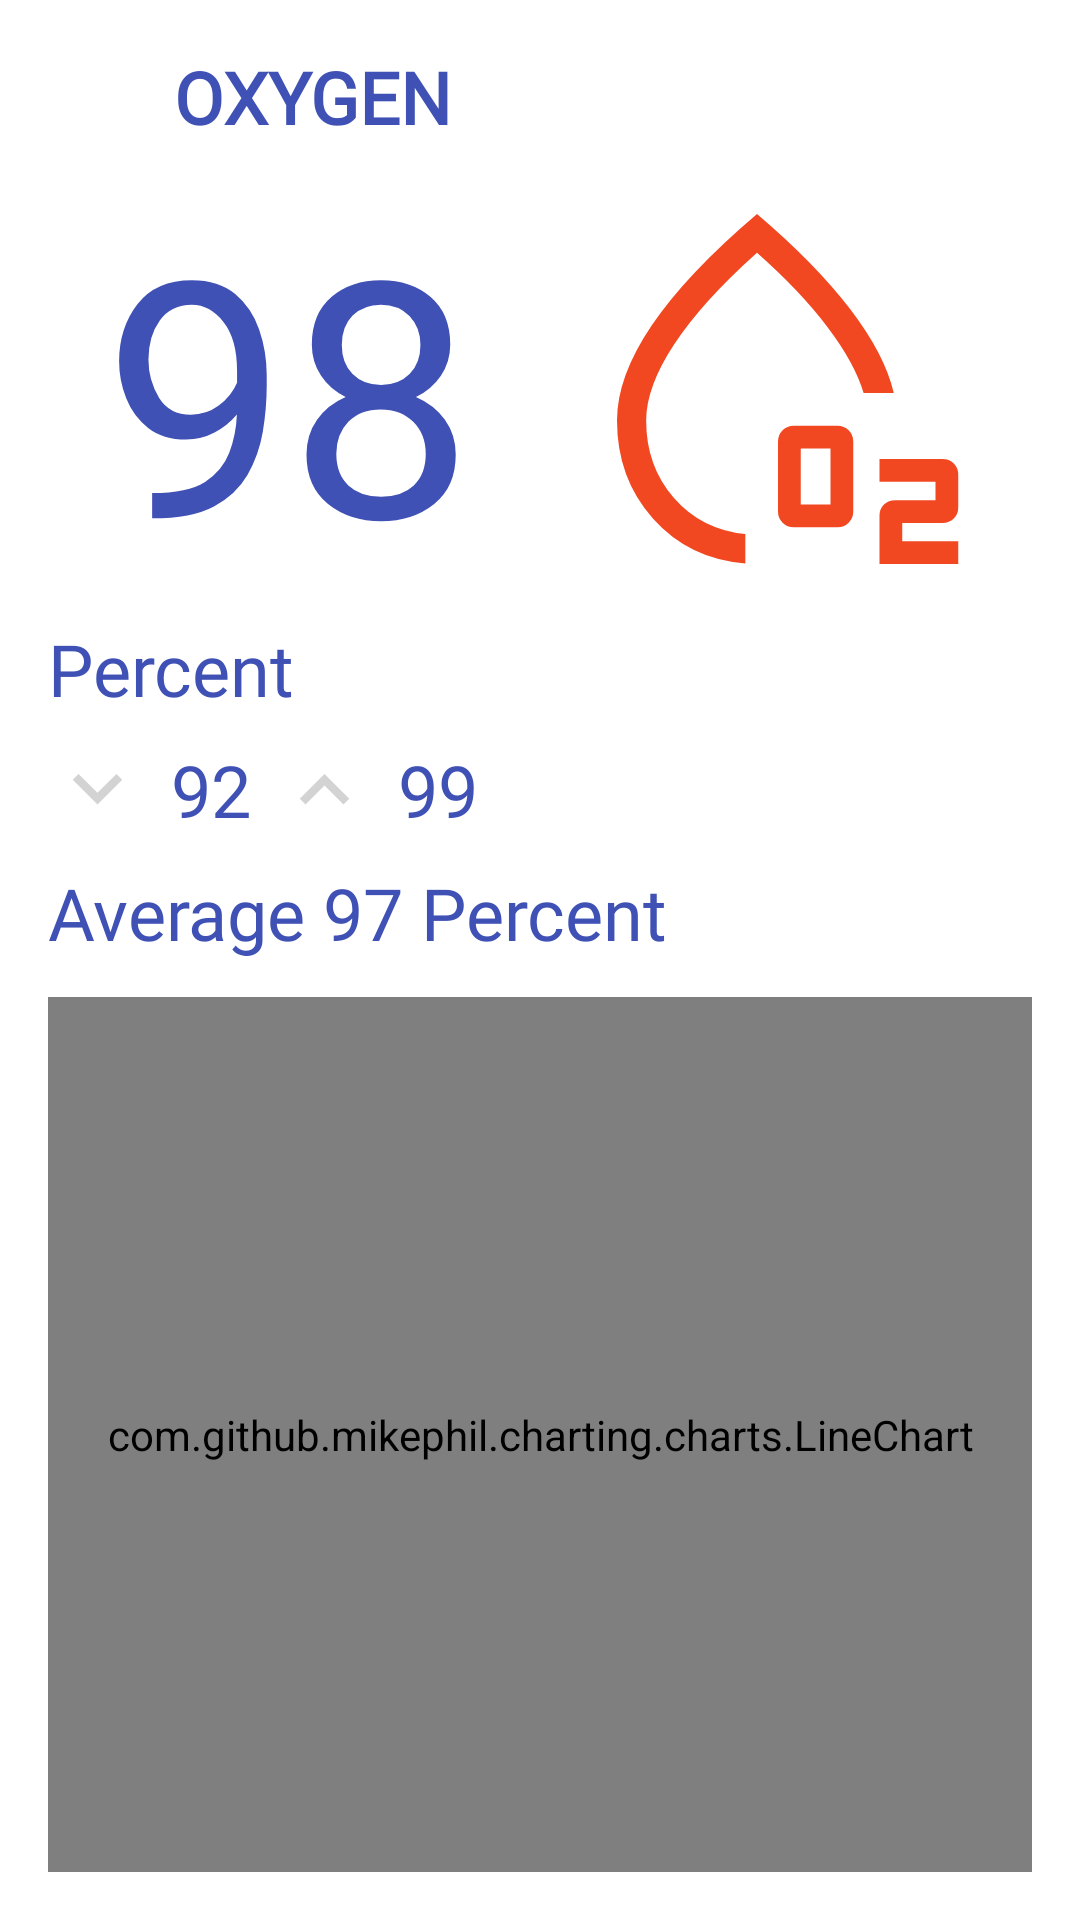

Android layout source for this screen:
<!-- AndroidManifest.xml: application theme Theme.HealthCareProject -->
<!-- res/layout/fragment_oxygen.xml -->
<?xml version="1.0" encoding="utf-8"?>
<androidx.constraintlayout.widget.ConstraintLayout
    xmlns:android="http://schemas.android.com/apk/res/android"
    xmlns:app="http://schemas.android.com/apk/res-auto"
    xmlns:tools="http://schemas.android.com/tools"
    android:layout_width="match_parent"
    android:layout_height="match_parent"
    android:padding="16dp"
    android:background="@color/background">

    
    <ImageView
        android:id="@+id/ic_back_spo2_to_home"
        android:layout_width="34dp"
        android:layout_height="32dp"
        android:contentDescription="@string/back"
        android:src="@drawable/ic_back"
        app:layout_constraintStart_toStartOf="parent"
        app:layout_constraintTop_toTopOf="parent" />

    
    <TextView
        android:id="@+id/tv_title"
        android:layout_width="0dp"
        android:layout_height="wrap_content"
        android:layout_marginStart="8dp"
        android:fontFamily="@font/roboto_slab_medium"
        android:text="@string/oxygen_level"
        android:textColor="@color/primary_text_color"
        android:textSize="24sp"
        android:textStyle="bold"
        app:layout_constraintStart_toEndOf="@id/ic_back_spo2_to_home"
        app:layout_constraintEnd_toEndOf="parent"
        app:layout_constraintTop_toTopOf="parent" />

    

    
    <TextView
        android:id="@+id/tv_spo2_value"
        android:layout_width="0dp"
        android:layout_height="wrap_content"
        android:layout_marginTop="8dp"
        android:fontFamily="@font/roboto_slab_medium"
        android:text="@string/_98"
        android:textColor="@color/primary_text_color"
        android:textSize="110sp"
        android:textAlignment="center"
        app:layout_constraintTop_toBottomOf="@id/tv_title"
        app:layout_constraintStart_toStartOf="parent"
        app:layout_constraintEnd_toStartOf="@id/iv_spo2_icon" />

    <ImageView
        android:id="@+id/iv_spo2_icon"
        android:layout_width="0dp"
        android:layout_height="140dp"
        android:layout_marginStart="8dp"
        android:contentDescription="@string/spo2_icon"
        android:src="@drawable/ic_oxygen"
        app:layout_constraintTop_toTopOf="@id/tv_spo2_value"
        app:layout_constraintBottom_toBottomOf="@id/tv_spo2_value"
        app:layout_constraintStart_toEndOf="@id/tv_spo2_value"
        app:layout_constraintEnd_toEndOf="parent"
        app:tint="@color/heart_icon_color" />

    
    <TextView
        android:id="@+id/tv_percent_label"
        android:layout_width="wrap_content"
        android:layout_height="wrap_content"
        android:layout_marginTop="4dp"
        android:fontFamily="@font/roboto_slab_medium"
        android:text="@string/percent"
        android:textColor="@color/primary_text_color"
        android:textSize="24sp"
        app:layout_constraintTop_toBottomOf="@id/tv_spo2_value"
        app:layout_constraintStart_toStartOf="@id/tv_spo2_value" />

    
    <ImageView
        android:id="@+id/ic_min_spo2_value"
        android:layout_width="33dp"
        android:layout_height="33dp"
        android:layout_marginTop="8dp"
        android:src="@drawable/ic_min_value"
        android:contentDescription="@string/min_spo2"
        app:layout_constraintTop_toBottomOf="@id/tv_percent_label"
        app:layout_constraintStart_toStartOf="parent" />

    <TextView
        android:id="@+id/tv_min_value"
        android:layout_width="wrap_content"
        android:layout_height="wrap_content"
        android:layout_marginStart="8dp"
        android:layout_marginTop="8dp"
        android:fontFamily="@font/roboto_slab_medium"
        android:text="@string/_92"
        android:textColor="@color/primary_text_color"
        android:textSize="24sp"
        app:layout_constraintTop_toBottomOf="@id/tv_percent_label"
        app:layout_constraintStart_toEndOf="@id/ic_min_spo2_value" />

    <ImageView
        android:id="@+id/ic_max_spo2_value"
        android:layout_width="33dp"
        android:layout_height="33dp"
        android:layout_marginStart="8dp"
        android:layout_marginTop="8dp"
        android:src="@drawable/ic_max_value"
        android:contentDescription="@string/max_spo2"
        app:layout_constraintTop_toBottomOf="@id/tv_percent_label"
        app:layout_constraintStart_toEndOf="@id/tv_min_value" />

    <TextView
        android:id="@+id/tv_max_value"
        android:layout_width="wrap_content"
        android:layout_height="wrap_content"
        android:layout_marginStart="8dp"
        android:layout_marginTop="8dp"
        android:fontFamily="@font/roboto_slab_medium"
        android:text="@string/_99"
        android:textColor="@color/primary_text_color"
        android:textSize="24sp"
        app:layout_constraintTop_toBottomOf="@id/tv_percent_label"
        app:layout_constraintStart_toEndOf="@id/ic_max_spo2_value" />

    
    <TextView
        android:id="@+id/tv_average_label"
        android:layout_width="wrap_content"
        android:layout_height="wrap_content"
        android:layout_marginTop="8dp"
        android:fontFamily="@font/roboto_slab_medium"
        android:text="@string/average_97_percent"
        android:textColor="@color/primary_text_color"
        android:textSize="24sp"
        app:layout_constraintTop_toBottomOf="@id/ic_max_spo2_value"
        app:layout_constraintStart_toStartOf="parent" />

    

    
    <com.github.mikephil.charting.charts.LineChart
        android:id="@+id/chart_spo2"
        android:layout_width="0dp"
        android:layout_height="0dp"
        android:layout_marginTop="12dp"
        android:background="@android:color/transparent"
        app:layout_constraintTop_toBottomOf="@id/tv_average_label"
        app:layout_constraintBottom_toBottomOf="parent"
        app:layout_constraintStart_toStartOf="parent"
        app:layout_constraintEnd_toEndOf="parent" />

</androidx.constraintlayout.widget.ConstraintLayout>
<!-- resources referenced by this layout -->
<resources>
  <color name="background">@color/background_light</color>
  <color name="heart_icon_color">#F24822</color>
  <color name="primary_text_color">#3F51B5</color>
  <!-- drawable ic_max_value (drawable) -->
  <vector xmlns:android="http://schemas.android.com/apk/res/android"
      android:width="24dp"
      android:height="24dp"
      android:viewportWidth="960"
      android:viewportHeight="960">
    <path
        android:pathData="m296,615 l-56,-56 240,-240 240,240 -56,56 -184,-183 -184,183Z"
        android:fillColor="@color/light_gray"/>
  </vector>
  <!-- drawable ic_min_value (drawable) -->
  <vector xmlns:android="http://schemas.android.com/apk/res/android"
      android:width="24dp"
      android:height="24dp"
      android:viewportWidth="960"
      android:viewportHeight="960">
    <path
        android:pathData="M480,615 L240,375l56,-56 184,183 184,-183 56,56 -240,240Z"
        android:fillColor="@color/light_gray"/>
  </vector>
  <!-- drawable ic_oxygen (drawable) -->
  <vector xmlns:android="http://schemas.android.com/apk/res/android"
      android:width="40dp"
      android:height="40dp"
      android:viewportWidth="960"
      android:viewportHeight="960">
    <path
        android:pathData="M484,796q-15,0 -25.5,-10.5T448,760v-160q0,-15 10.5,-25.5T484,564h100q15,0 25.5,10.5T620,600v160q0,15 -10.5,25.5T584,796L484,796ZM500,744h68v-128h-68v128ZM680,880v-110q0,-15.67 10.17,-25.83Q700.33,734 716,734h92v-42L680,692v-52h144q15.67,0 25.83,10.17Q860,660.33 860,676v74q0,15.67 -10.17,25.83Q839.67,786 824,786h-92v42h128v52L680,880ZM373.33,878.67Q245,868.67 162.5,776.5T80,552q0,-100 79.5,-217.5T400,80q133.33,113.33 212.83,217.33 79.5,104 99.84,192h-69q-20,-68.33 -82.34,-150.66Q499,256.33 400,168.67q-124.33,111 -188.83,208.66Q146.67,475 146.67,552q0,104.67 63.5,177.17 63.5,72.5 163.16,82.5v67ZM395.33,552Z"
        android:fillColor="#0D99FF"/>
  </vector>
  <string name="_92">92</string>
  <string name="_98">98</string>
  <string name="_99">99</string>
  <string name="average_97_percent">Average 97 Percent</string>
  <string name="back">BACK</string>
  <string name="max_spo2">max spo2\n</string>
  <string name="min_spo2">Min Sp02\n</string>
  <string name="oxygen_level">OXYGEN</string>
  <string name="percent">Percent</string>
  <string name="spo2_icon">SPO2 ICON\n</string>
  <style name="Theme.HealthCareProject" parent="Theme.MaterialComponents.DayNight.NoActionBar">
          <item name="colorPrimary">@color/purple_500</item>
          <item name="colorPrimaryVariant">@color/purple_700</item>
          <item name="colorOnPrimary">@android:color/white</item>
          <item name="colorSecondary">@color/teal_200</item>
          <item name="colorSecondaryVariant">@color/teal_700</item>
          <item name="colorOnSecondary">@android:color/black</item>
          <item name="android:windowBackground">@color/background</item> 
          <item name="colorSurface">@color/surface_light</item>
          <item name="colorOnSurface">@android:color/black</item>
          <item name="android:textColorPrimary">@android:color/black</item>
          <item name="android:button">@color/background_light</item>
          <item name="android:textColorSecondary">@android:color/darker_gray</item>
          <item name="android:statusBarColor">?attr/colorPrimaryVariant</item>
          <item name="android:windowLightStatusBar" tools:targetApi="23">true</item>
          <item name="materialButtonStyle">@style/CustomMaterialButton</item>
  
      </style>
  <color name="background_light">#FFFFFFFF</color>
  <color name="light_gray">#D3D3D3</color>
  <color name="purple_500">#FF6200EE</color>
  <color name="purple_700">#FF3700B3</color>
  <color name="teal_200">#FF03DAC5</color>
  <color name="teal_700">#FF018786</color>
  <color name="surface_light">#FFFFFFFF</color>
  <style name="CustomMaterialButton" parent="Widget.MaterialComponents.Button">
          <item name="backgroundTint">@null</item> 
          <item name="android:background">@null</item> 
      </style>
</resources>
